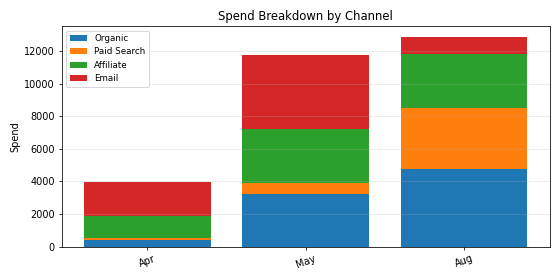

Source data for this figure (header and first rows):
Period, Organic, Paid Search, Affiliate, Email, Total
Apr, 421.4, 127.9, 1310, 2092, 3951
May, 3243, 671.1, 3296, 4532, 11742
Aug, 4734, 3753, 3367, 1040, 12895
